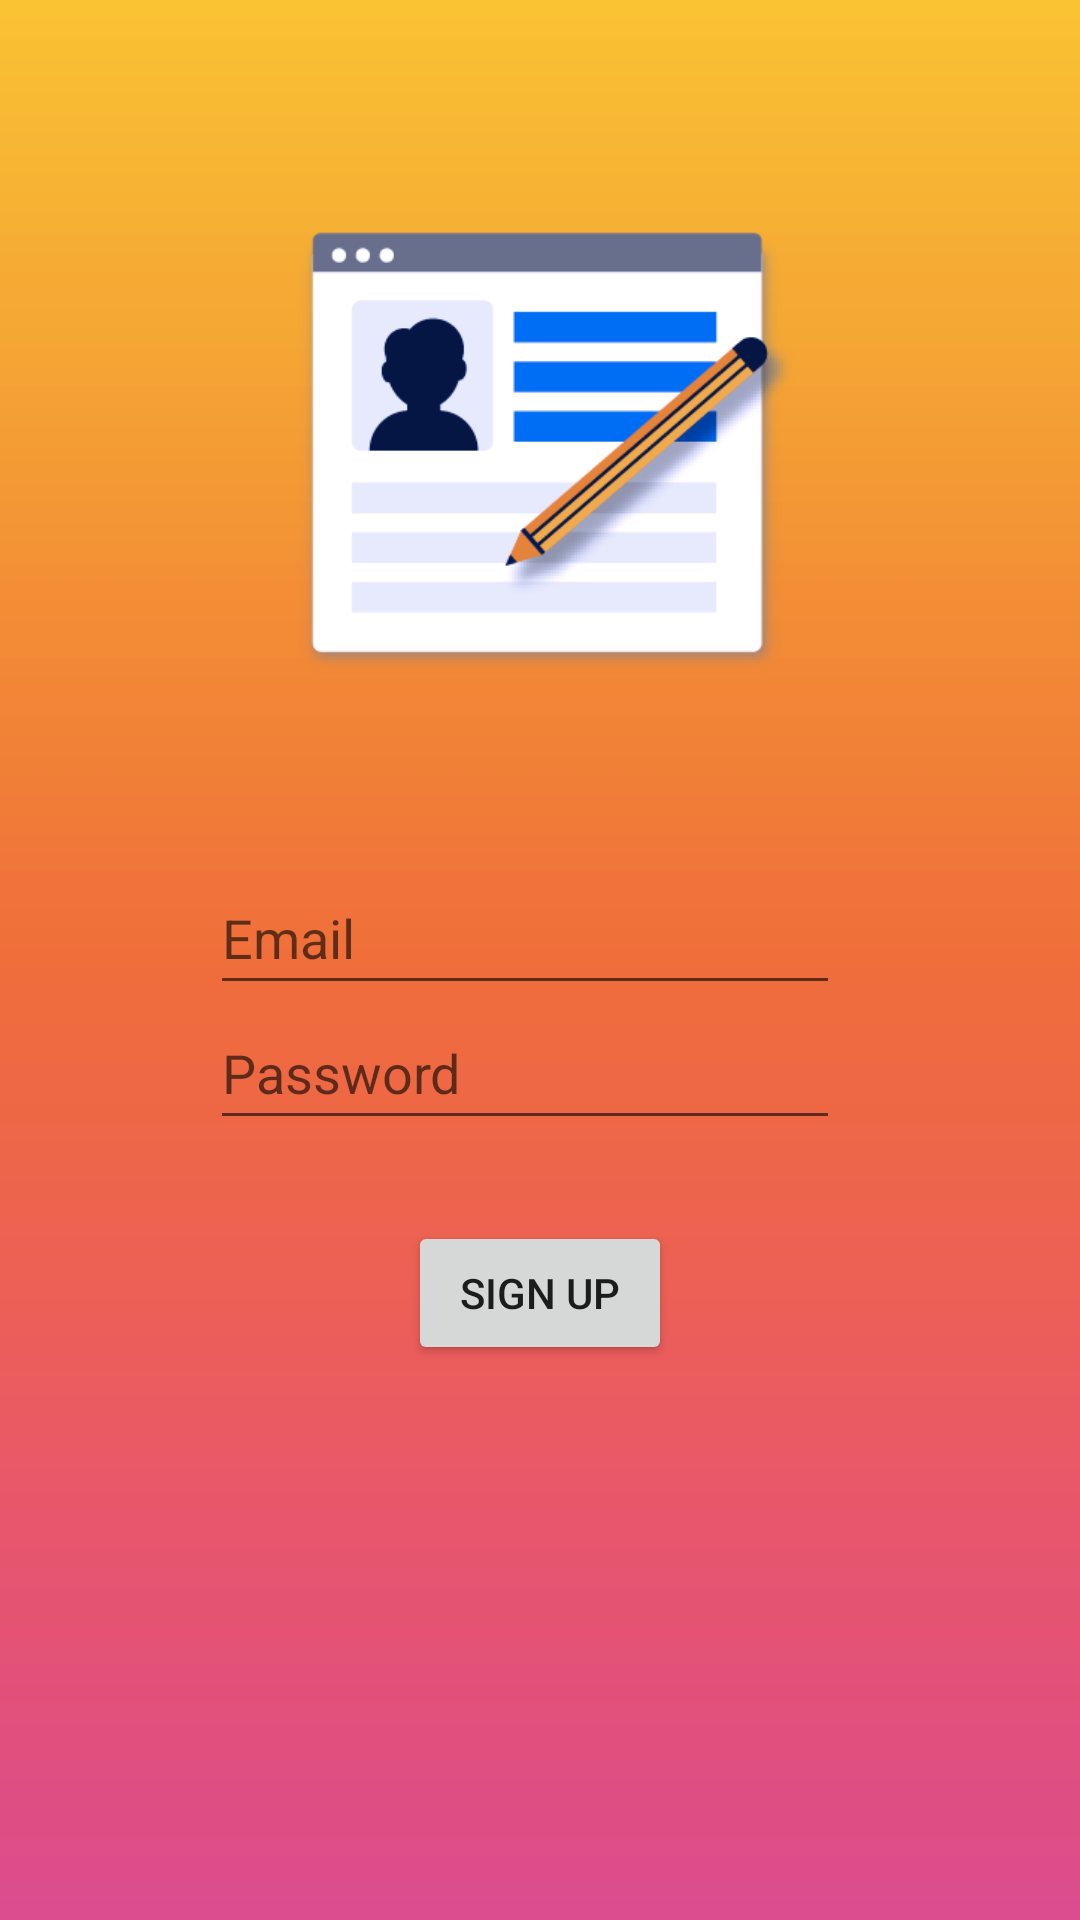

Write the Android layout XML for this screen, with the resource values it uses.
<!-- AndroidManifest.xml: application theme Theme.Login_Page -->
<!-- res/layout/activity_signup_page.xml -->
<?xml version="1.0" encoding="utf-8"?>
<androidx.constraintlayout.widget.ConstraintLayout xmlns:android="http://schemas.android.com/apk/res/android"
        xmlns:tools="http://schemas.android.com/tools"
        xmlns:app="http://schemas.android.com/apk/res-auto"
        android:layout_width="match_parent"
        android:layout_height="match_parent"
        tools:context=".Signup_Page"
        android:background="@drawable/bg_orange">

    <ImageView
            android:layout_width="200dp"
            android:layout_height="0dp"
            app:srcCompat="@drawable/signup"
            android:id="@+id/imageView2"
            app:layout_constraintStart_toStartOf="parent"
            app:layout_constraintHorizontal_bias="0.5"
            app:layout_constraintEnd_toEndOf="parent"
            app:layout_constraintTop_toTopOf="parent"
            android:layout_marginTop="18dp"
            android:layout_marginBottom="55dp"
            app:layout_constraintBottom_toTopOf="@+id/etPasswordSignUp" />

    <EditText
            android:layout_width="0dp"
            android:layout_height="wrap_content"
            android:inputType="textEmailAddress"
            android:ems="10"
            android:id="@+id/etEmailSignUp"
            android:hint="Email"
            android:minHeight="48dp"
            app:layout_constraintStart_toStartOf="@+id/etPasswordSignUp"
            android:layout_marginTop="10dp"
            app:layout_constraintTop_toBottomOf="@+id/imageView2"
            app:layout_constraintEnd_toEndOf="@+id/etPasswordSignUp"
            app:layout_constraintHorizontal_bias="0.0" />

    <EditText
            android:layout_width="wrap_content"
            android:layout_height="wrap_content"
            android:inputType="textPassword"
            android:ems="10"
            android:id="@+id/etPasswordSignUp"
            android:hint="Password"
            android:minHeight="48dp"
            app:layout_constraintTop_toBottomOf="@+id/imageView2"
            android:layout_marginBottom="27dp"
            app:layout_constraintEnd_toEndOf="@+id/imageView2"
            app:layout_constraintBottom_toTopOf="@+id/btnSignUp" />

    <Button
            android:text="sign up"
            android:layout_width="wrap_content"
            android:layout_height="wrap_content"
            android:id="@+id/btnSignUp"
            app:layout_constraintTop_toBottomOf="@+id/etPasswordSignUp"
            android:layout_marginBottom="185dp"
            app:layout_constraintEnd_toEndOf="parent"
            app:layout_constraintStart_toStartOf="parent"
            app:layout_constraintBottom_toBottomOf="parent" />

    <ProgressBar
            style="?android:attr/progressBarStyle"
            android:layout_width="wrap_content"
            android:layout_height="wrap_content"
            android:id="@+id/progressBar"
            app:layout_constraintBottom_toBottomOf="parent"
            android:layout_marginBottom="104dp"
            app:layout_constraintStart_toStartOf="parent"
            app:layout_constraintHorizontal_bias="0.5"
            app:layout_constraintEnd_toEndOf="parent" />
</androidx.constraintlayout.widget.ConstraintLayout>
<!-- resources referenced by this layout -->
<resources>
  <!-- drawable bg_orange: png bitmap (drawable, 3229 bytes) -->
  <!-- drawable signup: png bitmap (drawable, 13093 bytes) -->
  <style name="Theme.Login_Page" parent="Theme.AppCompat.Light.DarkActionBar">
          
          <item name="colorPrimary">#FF5722</item>
          <item name="colorPrimaryVariant">@color/purple_700</item>
          <item name="colorOnPrimary">@color/white</item>
          
          <item name="colorSecondary">@color/teal_200</item>
          <item name="colorSecondaryVariant">@color/teal_700</item>
          <item name="colorOnSecondary">@color/black</item>
          
          <item name="android:statusBarColor" tools:targetApi="l">?attr/colorPrimaryVariant</item>
          
      </style>
  <color name="purple_700">#FF3700B3</color>
  <color name="white">#FFFFFFFF</color>
  <color name="teal_200">#FF03DAC5</color>
  <color name="teal_700">#FF018786</color>
  <color name="black">#FF000000</color>
</resources>
